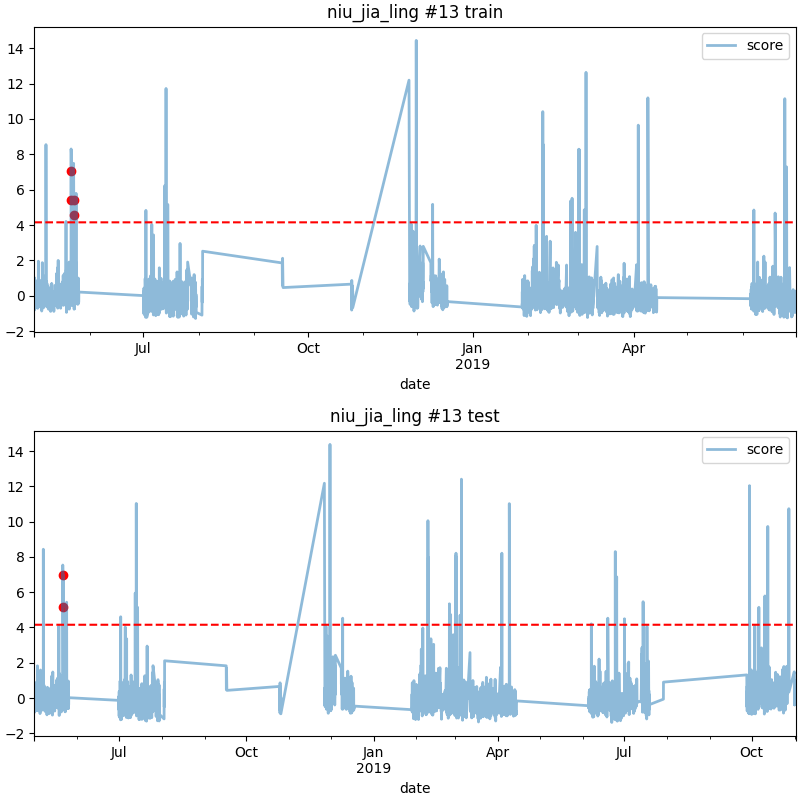

The data file committed next to this chart (first rows):
date, score
2018-05-21 17:00, 5.143
2018-05-21 18:00, 6.994
